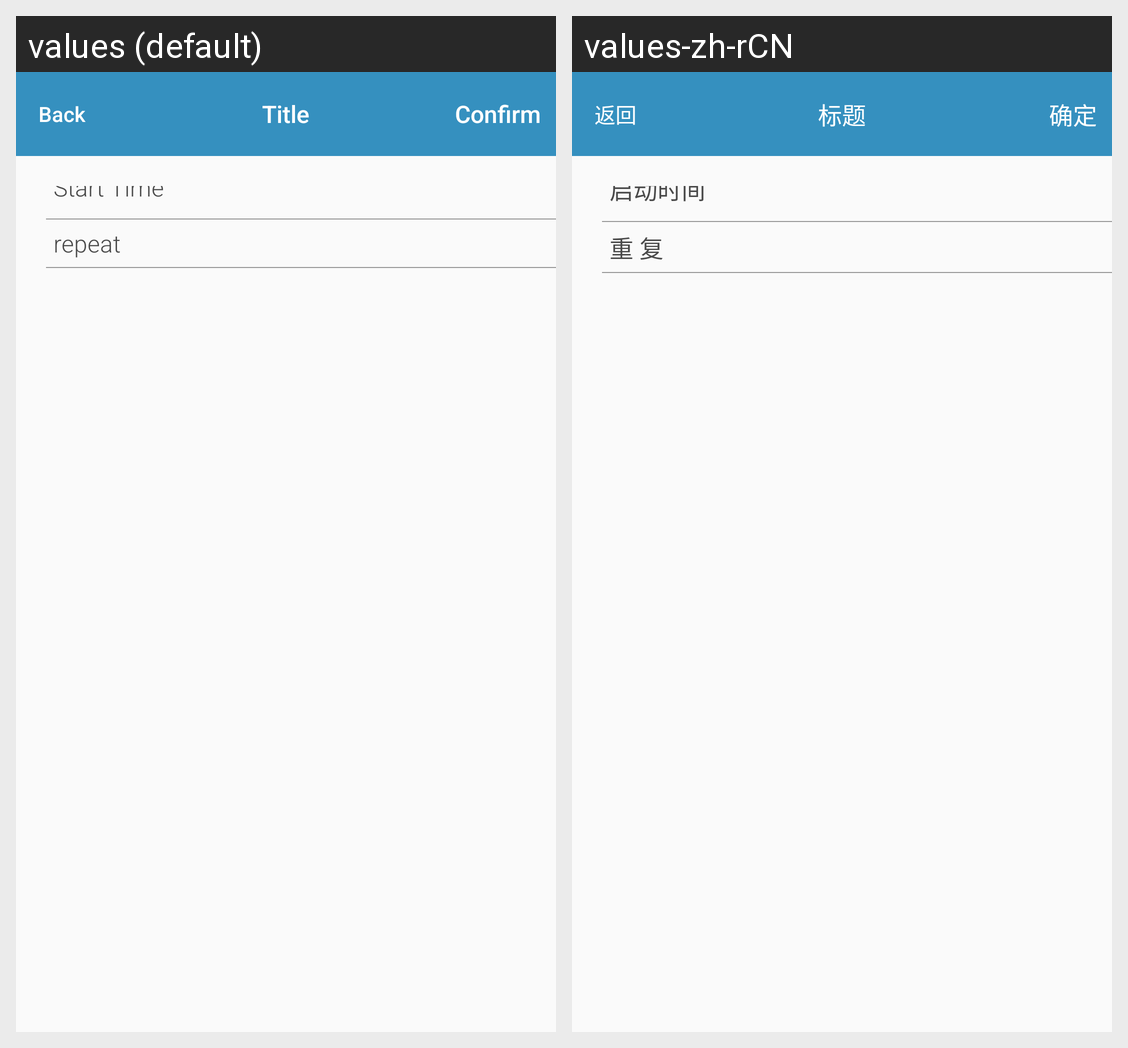

The same Android screen rendered under two of its app's locales, left to right. List the strings drawn on it with the default value and each locale's translation.
Android screen res/layout/activity_timing.xml rendered under 2 locales, left to right: values (default), values-zh-rCN. Device: Nexus 5 (rendered at 1080×1920; each locale shown at half size, 540×960, under a caption strip naming it); theme AppTheme.
Strings drawn on this screen, with the default value and each locale's value (text and hints the layout hard-codes, and strings that could not be matched under every locale, appear in the picture but are not listed):

start_time
  values: Start Time
  values-zh-rCN: 启动时间

__repeat
  values: repeat
  values-zh-rCN: 重 复

back
  values: Back
  values-zh-rCN: 返回

title
  values: Title
  values-zh-rCN: 标题

ok
  values: Confirm
  values-zh-rCN: 确定
